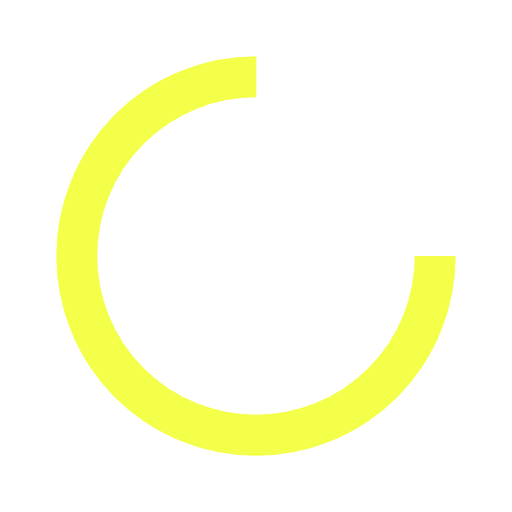
t = 0.00 s
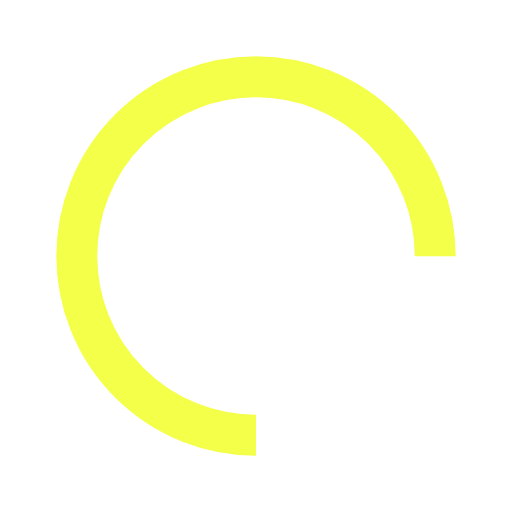
t = 0.25 s
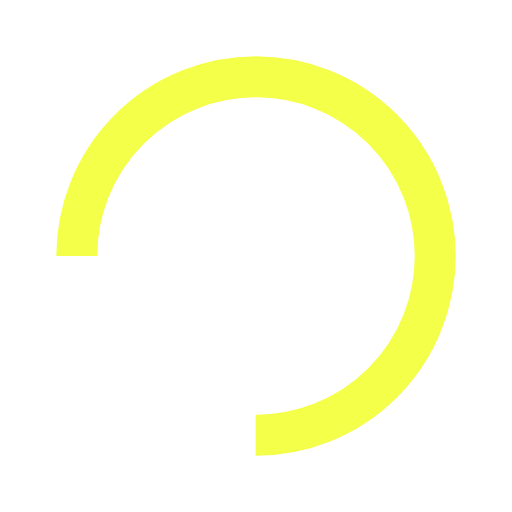
t = 0.50 s
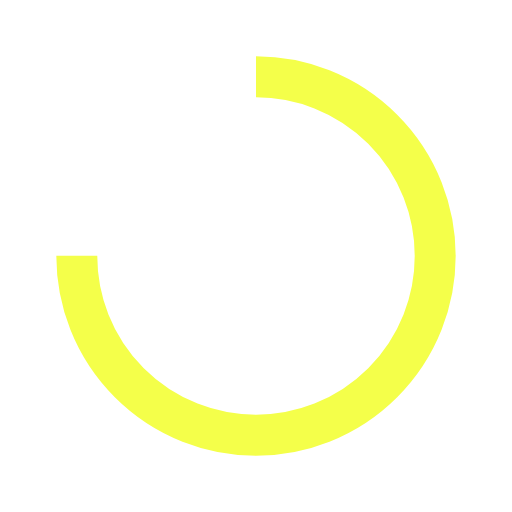
t = 0.75 s

The animated SVG that drew these frames (rendered in a browser with its animation timeline set to each time). Animation: 1 SMIL element (animateTransform=1); one cycle of 1.00 s, repeats indefinitely.

<svg width="200px"  height="200px"  xmlns="http://www.w3.org/2000/svg" viewBox="0 0 100 100" preserveAspectRatio="xMidYMid" class="lds-rolling" style="background: none;"><circle cx="50" cy="50" fill="none" ng-attr-stroke="{{config.color}}" ng-attr-stroke-width="{{config.width}}" ng-attr-r="{{config.radius}}" ng-attr-stroke-dasharray="{{config.dasharray}}" stroke="#f4ff4a" stroke-width="8" r="35" stroke-dasharray="164.93361431346415 56.97787143782138" transform="rotate(12.9049 50 50)"><animateTransform attributeName="transform" type="rotate" calcMode="linear" values="0 50 50;360 50 50" keyTimes="0;1" dur="1s" begin="0s" repeatCount="indefinite"></animateTransform></circle></svg>